Run: headless pygame with SDL's dummy video driver; simulated clock (each Clock.tick advances the game by its frame time, no real sleeping); random seed 0; keys injected as events and as key.get_pressed() state; no mouse input; restart key R tapped at the start of phases 3 and 4.
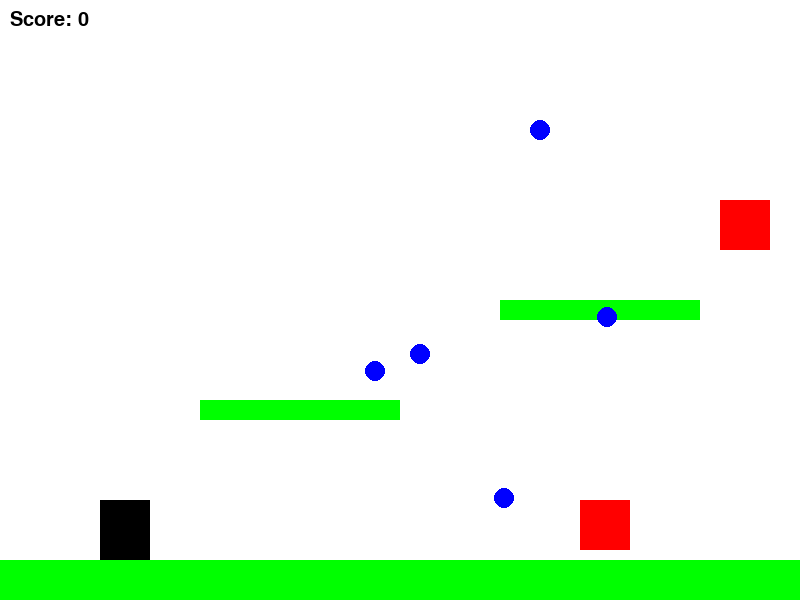
Frame 1 of 4 · flips 1–60 · no input
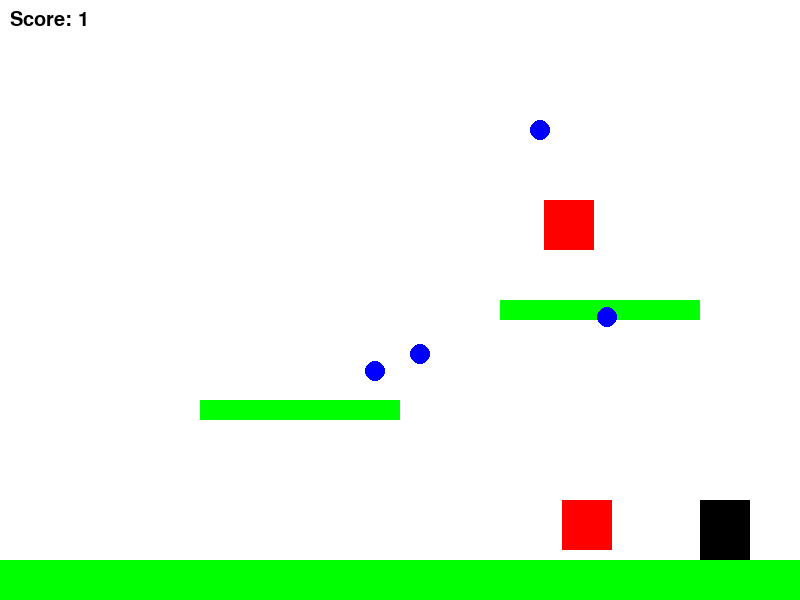
Frame 2 of 4 · flips 61–180 · tapped SPACE, RETURN · held RIGHT (→), D
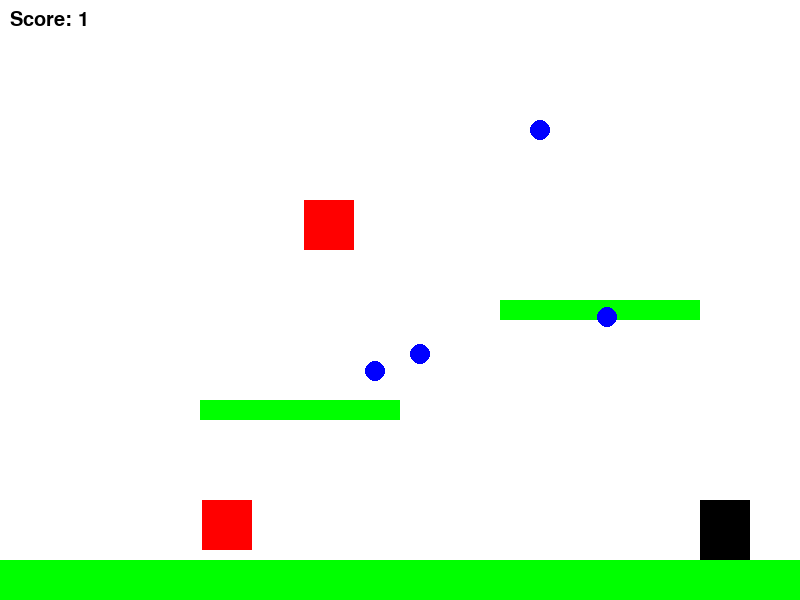
Frame 3 of 4 · flips 181–300 · tapped R · held DOWN (↓), S
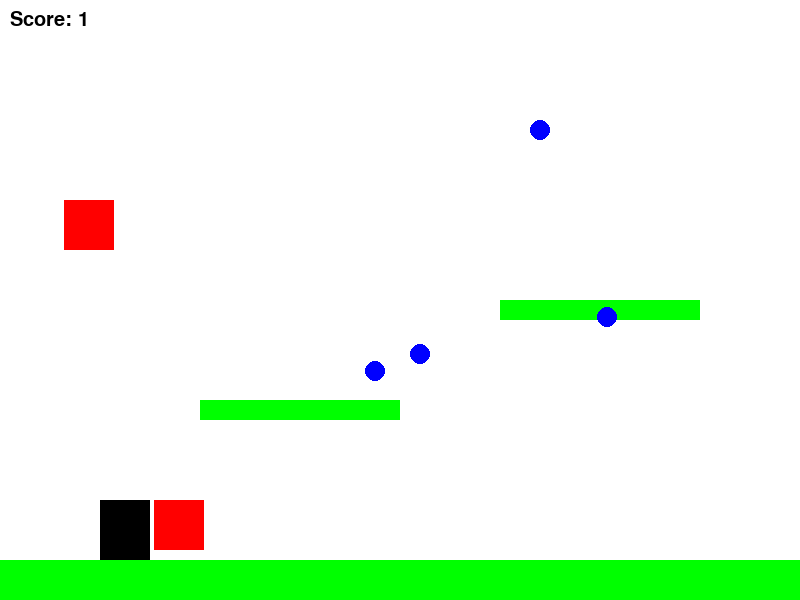
Frame 4 of 4 · flips 301–420 · tapped R · held LEFT (←), A, UP (↑), W

The pygame program that drew these frames:

import pygame
import random
import sys

# Initialize Pygame
pygame.init()

# Screen dimensions
screen_width = 800
screen_height = 600
screen = pygame.display.set_mode((screen_width, screen_height))
pygame.display.set_caption("Platformer Adventure")

# Colors
WHITE = (255, 255, 255)
BLACK = (0, 0, 0)
BLUE = (0, 0, 255)
RED = (255, 0, 0)
GREEN = (0, 255, 0)

# Game settings
clock = pygame.time.Clock()
player_speed = 5
gravity = 0.5
jump_strength = -10
score = 0

# Fonts
font = pygame.font.SysFont("Arial", 30)

# Define game objects
player_width = 50
player_height = 60
player_x = 100
player_y = screen_height - player_height - 60
player_velocity_y = 0
on_ground = False

# Platform class
class Platform:
    def __init__(self, x, y, width, height):
        self.rect = pygame.Rect(x, y, width, height)

    def draw(self):
        pygame.draw.rect(screen, GREEN, self.rect)

# Enemy class
class Enemy:
    def __init__(self, x, y, width, height, speed):
        self.rect = pygame.Rect(x, y, width, height)
        self.speed = speed
        self.direction = 1  # 1: moving right, -1: moving left

    def update(self):
        self.rect.x += self.speed * self.direction
        if self.rect.x < 0 or self.rect.x > screen_width - self.rect.width:
            self.direction *= -1

    def draw(self):
        pygame.draw.rect(screen, RED, self.rect)

# Collectible class
class Collectible:
    def __init__(self, x, y, width, height):
        self.rect = pygame.Rect(x, y, width, height)

    def draw(self):
        pygame.draw.circle(screen, BLUE, self.rect.center, self.rect.width // 2)

# Create game objects
player = pygame.Rect(player_x, player_y, player_width, player_height)
platforms = [Platform(0, screen_height - 40, screen_width, 40), Platform(200, 400, 200, 20), Platform(500, 300, 200, 20)]
enemies = [Enemy(400, 500, 50, 50, 3), Enemy(600, 200, 50, 50, 2)]
collectibles = [Collectible(random.randint(100, 700), random.randint(100, 500), 20, 20) for _ in range(5)]

# Game loop
while True:
    screen.fill(WHITE)

    # Handle events
    for event in pygame.event.get():
        if event.type == pygame.QUIT:
            pygame.quit()
            sys.exit()

    # Key presses
    keys = pygame.key.get_pressed()
    if keys[pygame.K_LEFT]:
        player.x -= player_speed
    if keys[pygame.K_RIGHT]:
        player.x += player_speed
    if keys[pygame.K_SPACE] and on_ground:
        player_velocity_y = jump_strength
        on_ground = False

    # Apply gravity
    player_velocity_y += gravity
    player.y += player_velocity_y

    # Collision with platforms
    on_ground = False
    for plat in platforms:
        if player.colliderect(plat.rect) and player_velocity_y >= 0:
            player_velocity_y = 0
            player.y = plat.rect.top - player.height
            on_ground = True

    # Update enemies
    for enemy in enemies:
        enemy.update()

    # Collectibles logic
    for collectible in collectibles[:]:
        if player.colliderect(collectible.rect):
            collectibles.remove(collectible)
            score += 1

    # Draw platforms
    for plat in platforms:
        plat.draw()

    # Draw enemies
    for enemy in enemies:
        enemy.draw()

    # Draw collectibles
    for collectible in collectibles:
        collectible.draw()

    # Draw player
    pygame.draw.rect(screen, BLACK, player)

    # Draw score
    score_text = font.render(f"Score: {score}", True, BLACK)
    screen.blit(score_text, (10, 10))

    # Check for game over
    if player.y > screen_height:
        game_over_text = font.render("Game Over! Press R to restart.", True, RED)
        screen.blit(game_over_text, (screen_width // 3, screen_height // 2))
        pygame.display.update()

        # Wait for restart input
        while True:
            for event in pygame.event.get():
                if event.type == pygame.QUIT:
                    pygame.quit()
                    sys.exit()
                if event.type == pygame.KEYDOWN and event.key == pygame.K_r:
                    # Reset the game
                    player.x = 100
                    player.y = screen_height - player_height - 60
                    player_velocity_y = 10
                    collectibles = [Collectible(random.randint(100, 700), random.randint(100, 500), 20, 20) for _ in range(5)]
                    score = 0
                    break

    # Update screen
    pygame.display.update()
    clock.tick(60)
